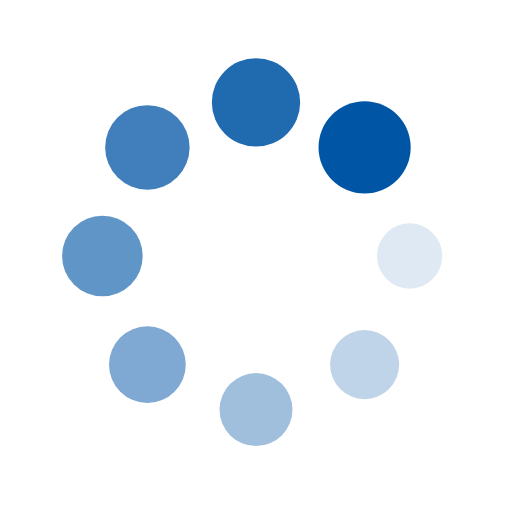
t = 0.00 s
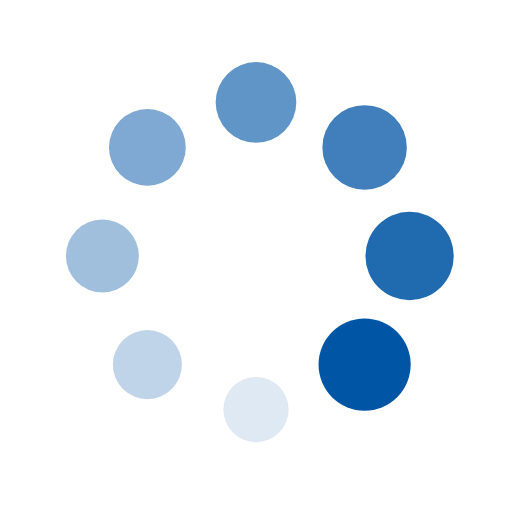
t = 0.25 s
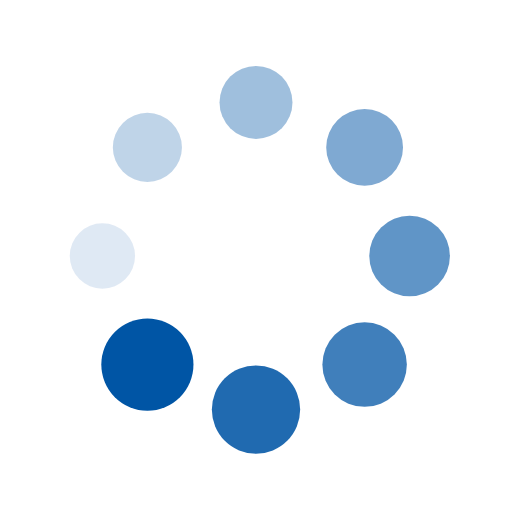
t = 0.50 s
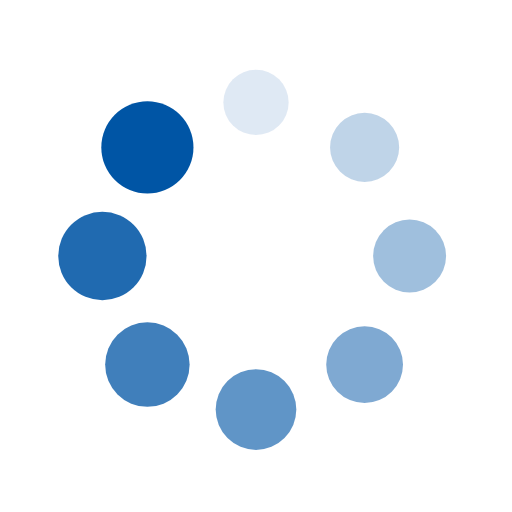
t = 0.75 s

The animated SVG that drew these frames (rendered in a browser with its animation timeline set to each time). Animation: 16 SMIL elements (animate=8,animateTransform=8); one cycle of 1.00 s, repeats indefinitely.

<?xml version="1.0" encoding="utf-8"?>
<svg xmlns="http://www.w3.org/2000/svg" xmlns:xlink="http://www.w3.org/1999/xlink" style="margin: auto; background: none; display: block; shape-rendering: auto;" width="200px" height="200px" viewBox="0 0 100 100" preserveAspectRatio="xMidYMid">
<g transform="translate(80,50)">
<g transform="rotate(0)">
<circle cx="0" cy="0" r="6" fill="#0055a5" fill-opacity="1">
  <animateTransform attributeName="transform" type="scale" begin="-0.875s" values="1.5 1.5;1 1" keyTimes="0;1" dur="1s" repeatCount="indefinite"></animateTransform>
  <animate attributeName="fill-opacity" keyTimes="0;1" dur="1s" repeatCount="indefinite" values="1;0" begin="-0.875s"></animate>
</circle>
</g>
</g><g transform="translate(71.21320343559643,71.21320343559643)">
<g transform="rotate(45)">
<circle cx="0" cy="0" r="6" fill="#0055a5" fill-opacity="0.875">
  <animateTransform attributeName="transform" type="scale" begin="-0.75s" values="1.5 1.5;1 1" keyTimes="0;1" dur="1s" repeatCount="indefinite"></animateTransform>
  <animate attributeName="fill-opacity" keyTimes="0;1" dur="1s" repeatCount="indefinite" values="1;0" begin="-0.75s"></animate>
</circle>
</g>
</g><g transform="translate(50,80)">
<g transform="rotate(90)">
<circle cx="0" cy="0" r="6" fill="#0055a5" fill-opacity="0.75">
  <animateTransform attributeName="transform" type="scale" begin="-0.625s" values="1.5 1.5;1 1" keyTimes="0;1" dur="1s" repeatCount="indefinite"></animateTransform>
  <animate attributeName="fill-opacity" keyTimes="0;1" dur="1s" repeatCount="indefinite" values="1;0" begin="-0.625s"></animate>
</circle>
</g>
</g><g transform="translate(28.786796564403577,71.21320343559643)">
<g transform="rotate(135)">
<circle cx="0" cy="0" r="6" fill="#0055a5" fill-opacity="0.625">
  <animateTransform attributeName="transform" type="scale" begin="-0.5s" values="1.5 1.5;1 1" keyTimes="0;1" dur="1s" repeatCount="indefinite"></animateTransform>
  <animate attributeName="fill-opacity" keyTimes="0;1" dur="1s" repeatCount="indefinite" values="1;0" begin="-0.5s"></animate>
</circle>
</g>
</g><g transform="translate(20,50.00000000000001)">
<g transform="rotate(180)">
<circle cx="0" cy="0" r="6" fill="#0055a5" fill-opacity="0.5">
  <animateTransform attributeName="transform" type="scale" begin="-0.375s" values="1.5 1.5;1 1" keyTimes="0;1" dur="1s" repeatCount="indefinite"></animateTransform>
  <animate attributeName="fill-opacity" keyTimes="0;1" dur="1s" repeatCount="indefinite" values="1;0" begin="-0.375s"></animate>
</circle>
</g>
</g><g transform="translate(28.78679656440357,28.786796564403577)">
<g transform="rotate(225)">
<circle cx="0" cy="0" r="6" fill="#0055a5" fill-opacity="0.375">
  <animateTransform attributeName="transform" type="scale" begin="-0.25s" values="1.5 1.5;1 1" keyTimes="0;1" dur="1s" repeatCount="indefinite"></animateTransform>
  <animate attributeName="fill-opacity" keyTimes="0;1" dur="1s" repeatCount="indefinite" values="1;0" begin="-0.25s"></animate>
</circle>
</g>
</g><g transform="translate(49.99999999999999,20)">
<g transform="rotate(270)">
<circle cx="0" cy="0" r="6" fill="#0055a5" fill-opacity="0.25">
  <animateTransform attributeName="transform" type="scale" begin="-0.125s" values="1.5 1.5;1 1" keyTimes="0;1" dur="1s" repeatCount="indefinite"></animateTransform>
  <animate attributeName="fill-opacity" keyTimes="0;1" dur="1s" repeatCount="indefinite" values="1;0" begin="-0.125s"></animate>
</circle>
</g>
</g><g transform="translate(71.21320343559643,28.78679656440357)">
<g transform="rotate(315)">
<circle cx="0" cy="0" r="6" fill="#0055a5" fill-opacity="0.125">
  <animateTransform attributeName="transform" type="scale" begin="0s" values="1.5 1.5;1 1" keyTimes="0;1" dur="1s" repeatCount="indefinite"></animateTransform>
  <animate attributeName="fill-opacity" keyTimes="0;1" dur="1s" repeatCount="indefinite" values="1;0" begin="0s"></animate>
</circle>
</g>
</g>
<!-- [ldio] generated by https://loading.io/ --></svg>
